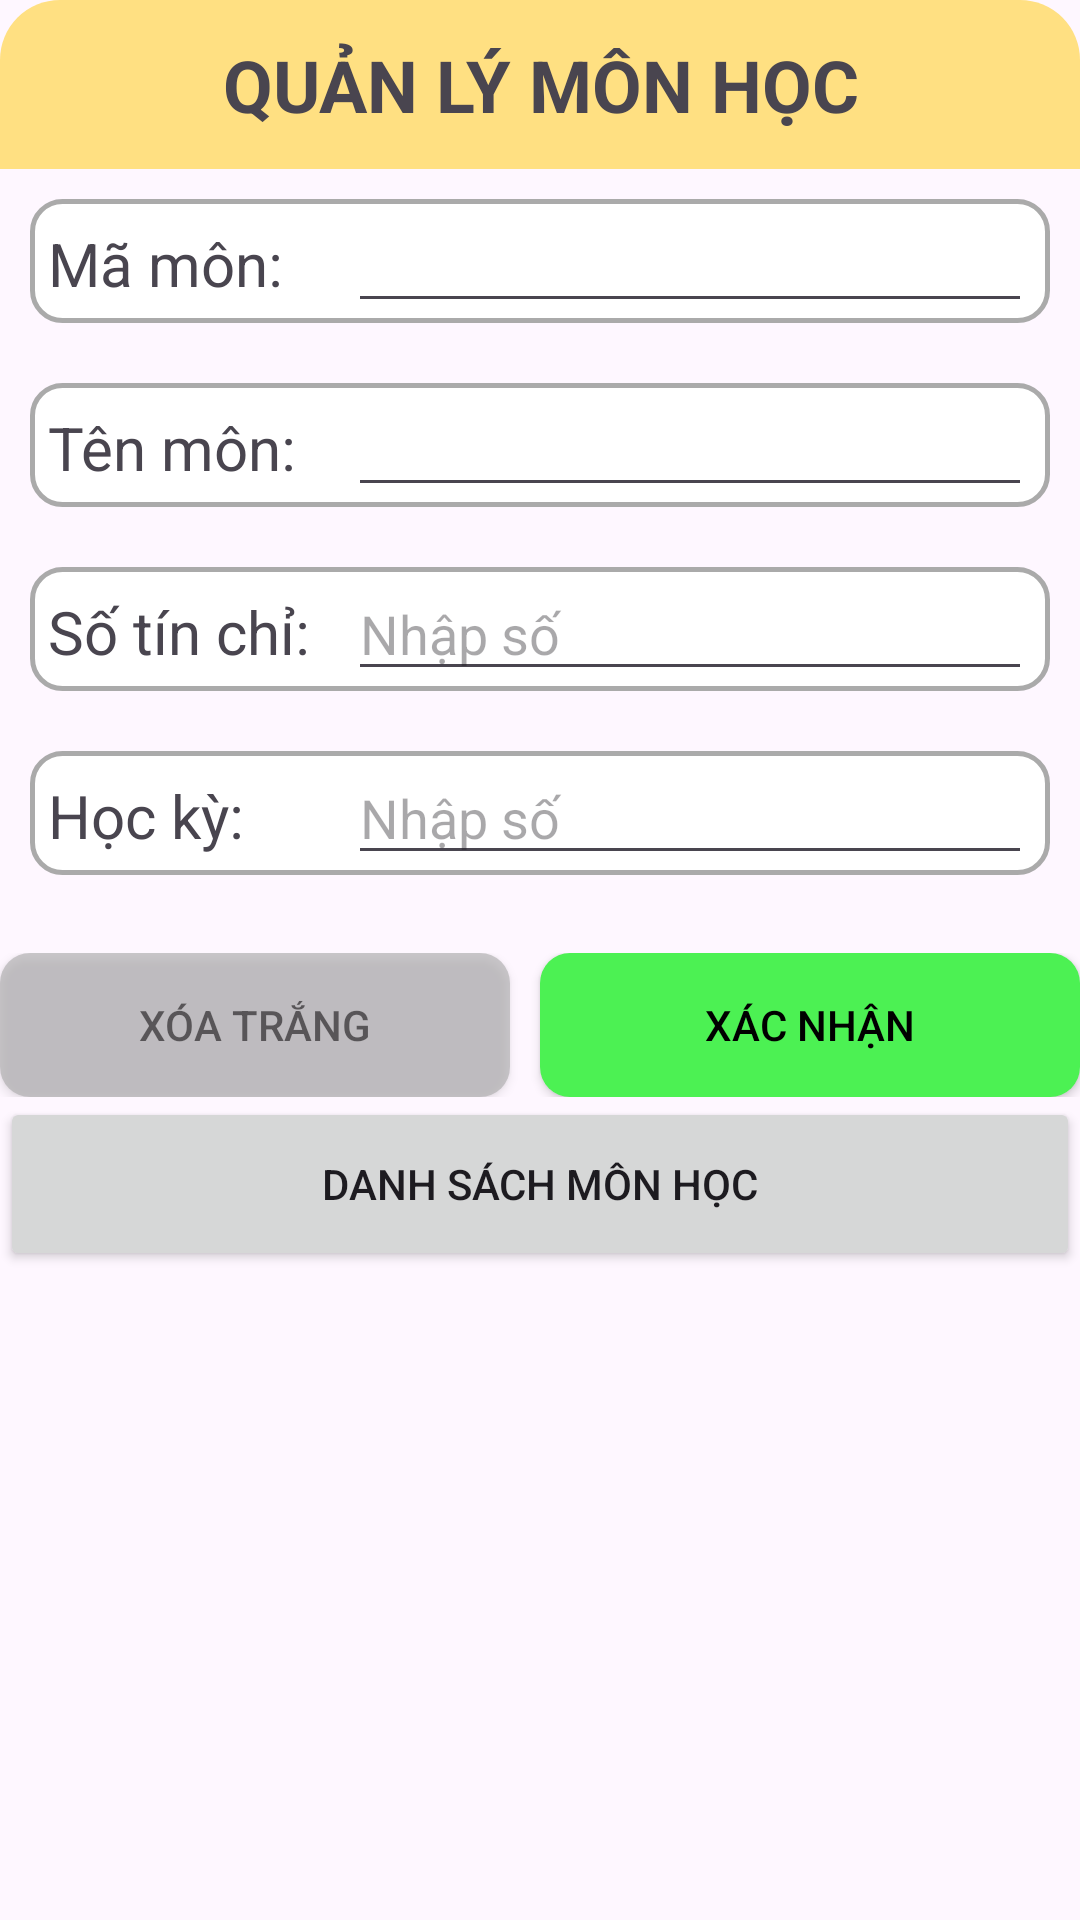

The Android layout XML behind this screen, and the referenced resources:
<!-- AndroidManifest.xml: application theme Theme.Project_Solo_72DCHT21 -->
<!-- res/layout/fragment_monhoc.xml -->
<?xml version="1.0" encoding="utf-8"?>
<LinearLayout xmlns:android="http://schemas.android.com/apk/res/android"
    xmlns:app="http://schemas.android.com/apk/res-auto"
    android:layout_width="match_parent"
    android:layout_height="wrap_content"
    android:background="@drawable/backgroundwhite_radius16"
    android:orientation="vertical">

    <TextView
        android:layout_width="match_parent"
        android:layout_height="wrap_content"
        android:text="QUẢN LÝ MÔN HỌC"
        android:textSize="24dp"
        android:gravity="center"
        android:textStyle="bold"
        android:background="@drawable/bg_radius_top_lr"
        android:padding="12dp"
        />

    <LinearLayout
        android:layout_width="match_parent"
        android:layout_height="wrap_content"
        android:orientation="horizontal"
        android:background="@drawable/radius_14_border_gray"
        android:layout_margin="10dp"
        android:paddingLeft="6dp"
        android:paddingRight="6dp">
        <TextView
            android:layout_width="100dp"
            android:layout_height="wrap_content"
            android:text="Mã môn:"
            android:textSize="20dp"/>
        <EditText
            android:id="@+id/mamon_MH"
            android:layout_width="fill_parent"
            android:layout_height="wrap_content"/>

    </LinearLayout>
    <LinearLayout
        android:layout_width="match_parent"
        android:layout_height="wrap_content"
        android:orientation="horizontal"
        android:background="@drawable/radius_14_border_gray"
        android:layout_margin="10dp"
        android:paddingLeft="6dp"
        android:paddingRight="6dp">
        <TextView
            android:layout_width="100dp"
            android:layout_height="wrap_content"
            android:text="Tên môn:"
            android:textSize="20dp"/>
        <EditText
            android:id="@+id/tenmon_MH"
            android:layout_width="fill_parent"
            android:layout_height="wrap_content"/>

    </LinearLayout>
    <LinearLayout
        android:layout_width="match_parent"
        android:layout_height="wrap_content"
        android:orientation="horizontal"
        android:background="@drawable/radius_14_border_gray"
        android:layout_margin="10dp"
        android:paddingLeft="6dp"
        android:paddingRight="6dp">
        <TextView
            android:layout_width="100dp"
            android:layout_height="wrap_content"
            android:text="Số tín chỉ:"
            android:textSize="20dp"/>
        <EditText
            android:id="@+id/tinchi_MH"
            android:layout_width="fill_parent"
            android:layout_height="wrap_content"
            android:inputType="number"
            android:hint="Nhập số"
           />

    </LinearLayout>
    <LinearLayout
        android:layout_width="match_parent"
        android:layout_height="wrap_content"
        android:orientation="horizontal"
        android:background="@drawable/radius_14_border_gray"
        android:layout_margin="10dp"
        android:paddingLeft="6dp"
        android:paddingRight="6dp">
        <TextView
            android:layout_width="100dp"
            android:layout_height="wrap_content"
            android:text="Học kỳ:"
            android:textSize="20dp"/>
        <EditText
            android:id="@+id/hocky_MH"
            android:layout_width="fill_parent"
            android:layout_height="wrap_content"
            android:inputType="number"
            android:hint="Nhập số"/>


    </LinearLayout>
    <LinearLayout
        android:layout_width="match_parent"
        android:layout_height="wrap_content"
        android:layout_marginTop="16dp"
        android:orientation="horizontal">

        <Button
            android:id="@+id/btnXoaTrang_MH"
            android:layout_width="0dp"
            android:layout_height="wrap_content"
            android:layout_marginEnd="10dp"
            android:layout_weight="1"
            android:alpha="0.6"
            android:background="@drawable/bg_yellow_radius_10"
            android:text="XÓA TRẮNG"
            android:textColor="@color/black"
            android:textSize="14dp"
            app:backgroundTint="@color/gray" />

        <Button
            android:id="@+id/btnXacNhan_MH"
            android:layout_width="10dp"
            android:layout_height="wrap_content"
            android:layout_weight="1"
            android:background="@drawable/bg_yellow_radius_10"
            android:text="XÁC NHẬN"
            android:textColor="@color/black"
            android:textSize="14dp"
            app:backgroundTint="@color/green" />

    </LinearLayout>
    <Button
        android:id="@+id/xemdanhsach_MH"
        android:layout_width="match_parent"
        android:layout_height="58dp"
        android:text="Danh sách Môn học" />
</LinearLayout>
<!-- resources referenced by this layout -->
<resources>
  <color name="black">#FF000000</color>
  <color name="gray">#AAAAAA</color>
  <color name="green">#4CF153</color>
  <!-- drawable bg_radius_top_lr (drawable) -->
  <?xml version="1.0" encoding="utf-8"?>
  <shape xmlns:android="http://schemas.android.com/apk/res/android">
  
      <solid android:color="@color/yellow"/>
      <corners
          android:topLeftRadius="20dp"
          android:topRightRadius="20dp"/>
  </shape>
  <!-- drawable bg_yellow_radius_10 (drawable) -->
  <?xml version="1.0" encoding="utf-8"?>
  <shape xmlns:android="http://schemas.android.com/apk/res/android">
  <solid android:color="@color/yellow"/>
  <corners android:radius="10dp"/>
  </shape>
  <!-- drawable radius_14_border_gray (drawable) -->
  <?xml version="1.0" encoding="utf-8"?>
  <shape xmlns:android="http://schemas.android.com/apk/res/android">
  
      <solid android:color="@color/white"/>
      <corners android:radius="10dp"/>
      <stroke
          android:width="1.5dp"
          android:color="@color/gray"/>
  </shape>
  <style name="Theme.Project_Solo_72DCHT21" parent="Base.Theme.Project_Solo_72DCHT21" />
  <color name="yellow">#FFE082</color>
  <color name="white">#FFFFFFFF</color>
  <style name="Base.Theme.Project_Solo_72DCHT21" parent="Theme.Material3.DayNight.NoActionBar">
          
          
      </style>
</resources>
